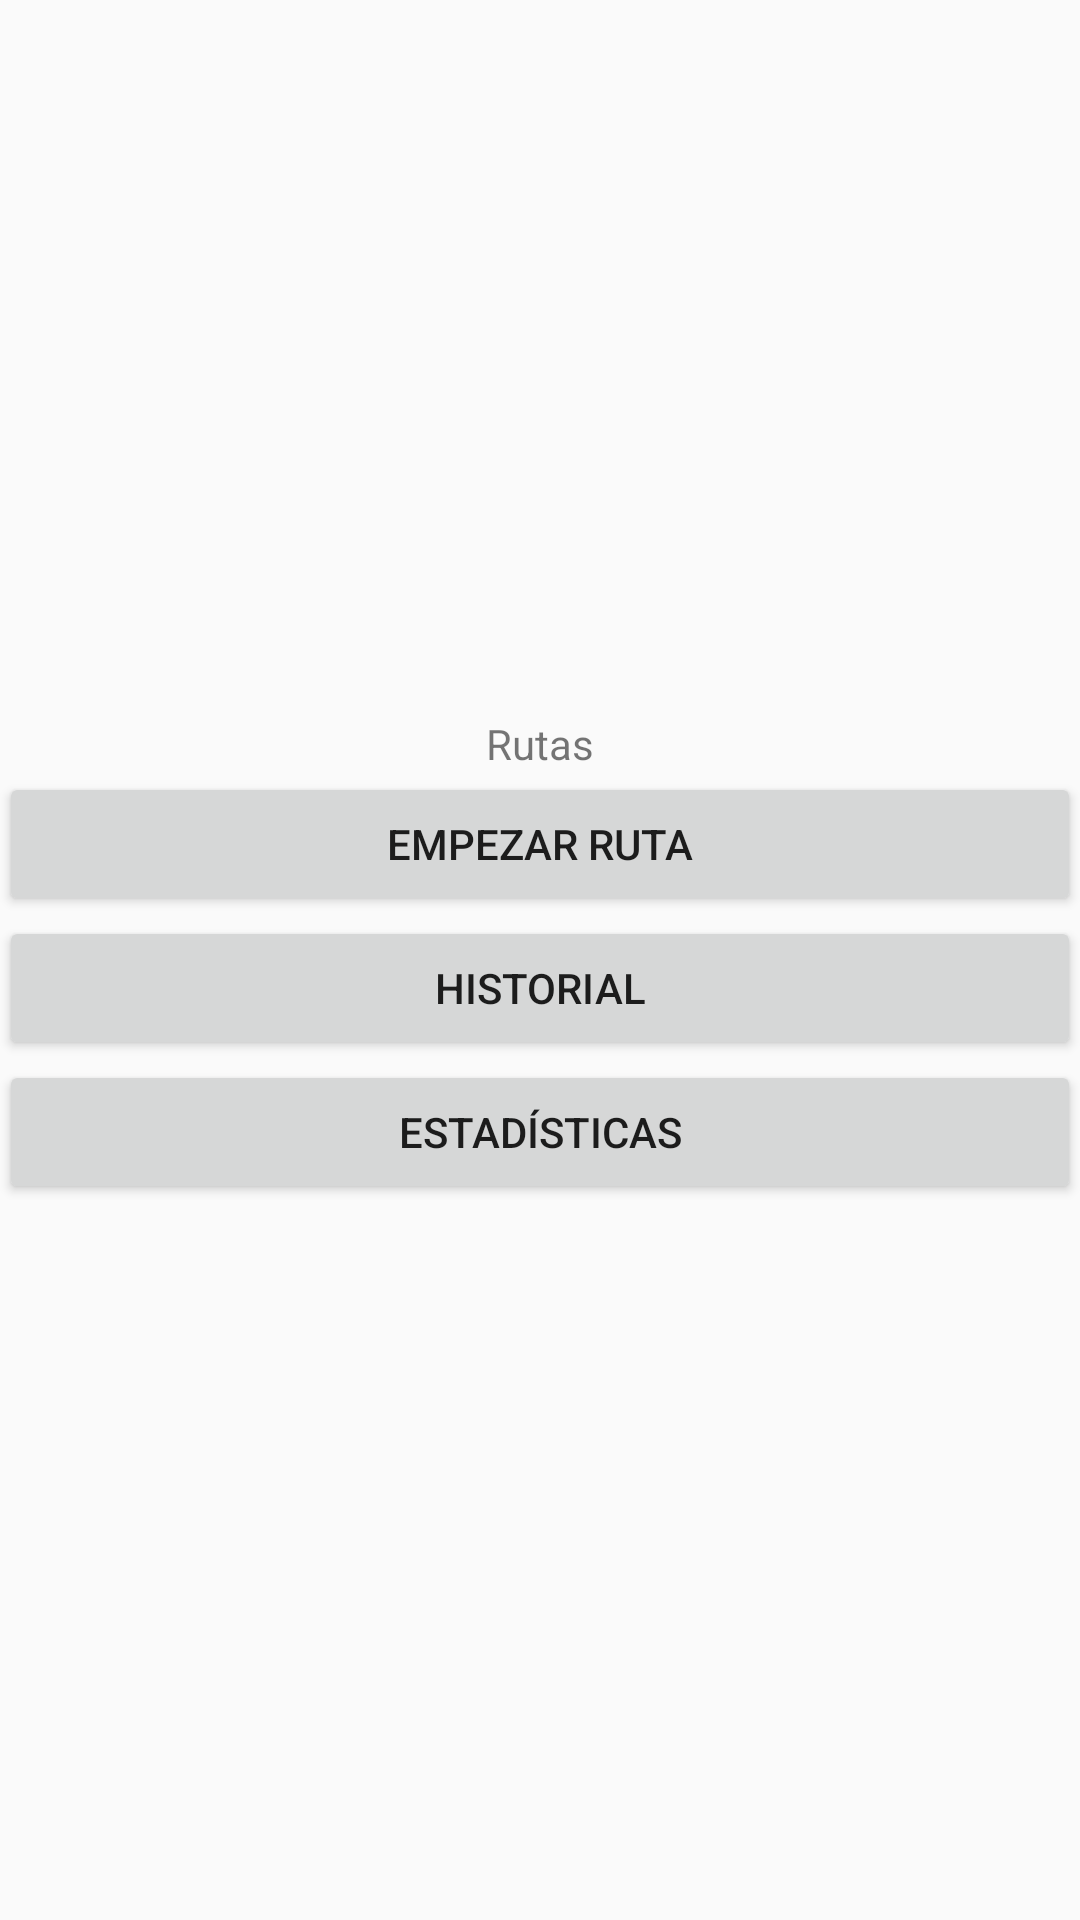

Reconstruct the res/layout file that produces this screen, plus the resources it refers to.
<!-- AndroidManifest.xml: application theme AppTheme -->
<!-- res/layout/activity_main.xml -->
<?xml version="1.0" encoding="utf-8"?>
<LinearLayout xmlns:android="http://schemas.android.com/apk/res/android"
    xmlns:tools="http://schemas.android.com/tools"
    android:id="@+id/activity_main"
    android:orientation="vertical"
    android:layout_width="match_parent"
    android:layout_height="match_parent"
    android:gravity="center"
    android:paddingBottom="@dimen/activity_vertical_margin"
    android:paddingLeft="@dimen/activity_horizontal_margin"
    android:paddingRight="@dimen/activity_horizontal_margin"
    android:paddingTop="@dimen/activity_vertical_margin"
    tools:context="com.toral.rutas.activities.MainActivity">

    <TextView
        android:layout_width="wrap_content"
        android:layout_height="wrap_content"
        android:text="@string/app_name"
        android:id="@+id/tvAppName" />

    <Button
        android:text="@string/to_map"
        android:layout_width="match_parent"
        android:layout_height="wrap_content"
        android:layout_below="@+id/tvAppName"
        android:layout_centerHorizontal="true"
        android:id="@+id/btnMaps" />

    <Button
        android:text="@string/to_history"
        android:layout_width="match_parent"
        android:layout_height="wrap_content"
        android:layout_below="@+id/btnMaps"
        android:layout_alignRight="@+id/btnMaps"
        android:layout_alignEnd="@+id/btnMaps"
        android:id="@+id/btnHistory" />

    <Button
        android:text="@string/to_stadistics"
        android:layout_width="match_parent"
        android:layout_height="wrap_content"
        android:layout_below="@+id/btnHistory"
        android:layout_alignLeft="@+id/btnHistory"
        android:layout_alignStart="@+id/btnHistory"
        android:id="@+id/btnStadistics" />
</LinearLayout>
<!-- resources referenced by this layout -->
<resources>
  <string name="app_name">Rutas</string>
  <string name="to_history">Historial</string>
  <string name="to_map">Empezar ruta</string>
  <string name="to_stadistics">Estadísticas</string>
  <style name="AppTheme" parent="Theme.AppCompat.Light.DarkActionBar">
          
          <item name="colorPrimary">@color/colorPrimary</item>
          <item name="colorPrimaryDark">@color/colorPrimaryDark</item>
          <item name="colorAccent">@color/colorAccent</item>
      </style>
  <color name="colorPrimary">#795548</color>
  <color name="colorPrimaryDark">#5D4037</color>
  <color name="colorAccent">#ffc107</color>
</resources>
